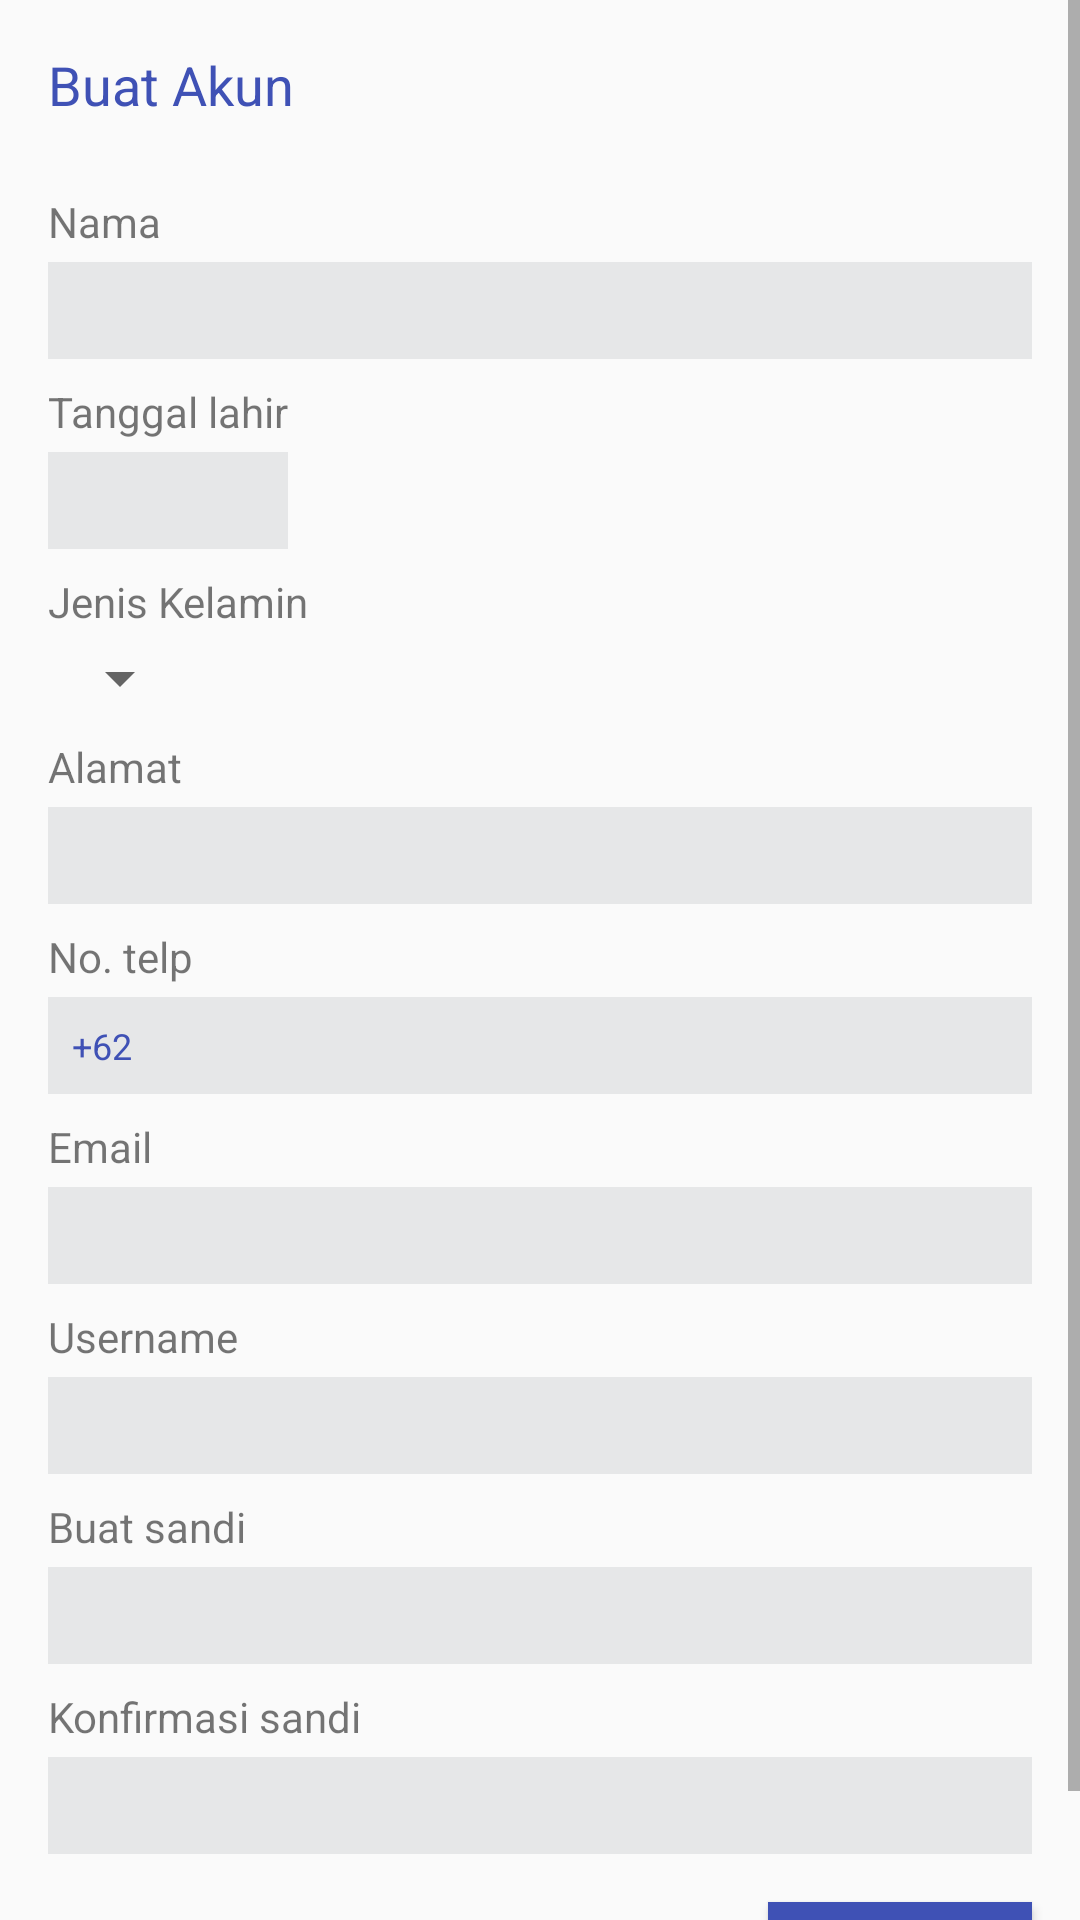

Here is an Android app screen rendered from its layout file. Give the layout XML and the strings, colors and styles it references.
<!-- AndroidManifest.xml: application theme MyMaterialTheme -->
<!-- res/layout/activity_register.xml -->
<?xml version="1.0" encoding="utf-8"?>
<ScrollView xmlns:android="http://schemas.android.com/apk/res/android"
    xmlns:tools="http://schemas.android.com/tools"
    android:layout_width="match_parent"
    android:layout_height="match_parent"
    tools:context=".Register">

    <LinearLayout
        android:orientation="vertical"
        android:layout_width="match_parent"
        android:layout_height="match_parent">

        <TextView
            android:layout_width="wrap_content"
            android:layout_height="wrap_content"
            android:textAppearance="?android:attr/textAppearanceMedium"
            android:text="Buat Akun"
            android:id="@+id/textView3"
            android:textColor="#3F51B5"
            android:layout_margin="16dp" />

        <TextView
            android:layout_width="wrap_content"
            android:layout_height="wrap_content"
            android:text="Nama"
            android:id="@+id/textView6"
            android:layout_marginLeft="16dp"
            android:layout_marginTop="8dp"
            android:layout_marginBottom="4dp" />

        <EditText
            android:layout_width="match_parent"
            android:layout_height="wrap_content"
            android:id="@+id/etFirstName"
            android:textSize="12sp"
            android:textColor="#3F51B5"
            android:layout_marginRight="16dp"
            android:layout_marginLeft="16dp"
            android:background="#E6E7E8"
            android:layout_weight="1"
            android:padding="8dp" />

        <TextView
            android:layout_width="wrap_content"
            android:layout_height="wrap_content"
            android:text="Tanggal lahir"
            android:id="@+id/textView7"
            android:layout_marginLeft="16dp"
            android:layout_marginTop="8dp"
            android:layout_marginBottom="4dp" />

        <EditText
            android:layout_width="80dp"
            android:layout_height="wrap_content"
            android:id="@+id/etDate"
            android:layout_weight="1"
            android:textSize="12sp"
            android:textColor="#3F51B5"
            android:background="#E6E7E8"
            android:layout_marginRight="16dp"
            android:layout_marginLeft="16dp"
            android:padding="8dp"
            android:editable="false"/>

        <TextView
            android:layout_width="wrap_content"
            android:layout_height="wrap_content"
            android:text="Jenis Kelamin"
            android:id="@+id/textView5"
            android:layout_marginLeft="16dp"
            android:layout_marginTop="8dp"
            android:layout_marginBottom="4dp" />

        <Spinner
            android:layout_width="wrap_content"
            android:layout_height="wrap_content"
            android:id="@+id/spinnerJenisKelamin"
            android:layout_marginLeft="16dp"
            android:layout_marginRight="16dp" />

        <TextView
            android:layout_width="wrap_content"
            android:layout_height="wrap_content"
            android:text="Alamat"
            android:id="@+id/textView10"
            android:layout_marginLeft="16dp"
            android:layout_marginTop="8dp"
            android:layout_marginBottom="4dp" />

        <EditText
            android:layout_width="match_parent"
            android:layout_height="wrap_content"
            android:id="@+id/etAddress"
            android:layout_gravity="center_horizontal"
            android:textSize="12sp"
            android:textColor="#3F51B5"
            android:layout_marginRight="16dp"
            android:layout_marginLeft="16dp"
            android:background="#E6E7E8"
            android:padding="8dp" />

        <TextView
            android:layout_width="wrap_content"
            android:layout_height="wrap_content"
            android:text="No. telp"
            android:id="@+id/textView8"
            android:layout_marginLeft="16dp"
            android:layout_marginTop="8dp"
            android:layout_marginBottom="4dp" />

        <EditText
            android:layout_width="match_parent"
            android:layout_height="wrap_content"
            android:id="@+id/etTelp"
            android:textSize="12sp"
            android:textColor="#3F51B5"
            android:layout_marginRight="16dp"
            android:layout_marginLeft="16dp"
            android:text="+62"
            android:background="#E6E7E8"
            android:padding="8dp" />

        <TextView
            android:layout_width="wrap_content"
            android:layout_height="wrap_content"
            android:text="Email"
            android:id="@+id/textView9"
            android:layout_marginLeft="16dp"
            android:layout_marginTop="8dp"
            android:layout_marginBottom="4dp" />

        <EditText
            android:layout_width="match_parent"
            android:layout_height="wrap_content"
            android:inputType="textEmailAddress"
            android:ems="10"
            android:id="@+id/etEmail"
            android:textSize="12sp"
            android:textColor="#3F51B5"
            android:layout_marginRight="16dp"
            android:layout_marginLeft="16dp"
            android:background="#E6E7E8"
            android:padding="8dp" />

        <TextView
            android:layout_width="wrap_content"
            android:layout_height="wrap_content"
            android:text="Username"
            android:id="@+id/textView2"
            android:layout_marginLeft="16dp"
            android:layout_marginTop="8dp"
            android:layout_marginBottom="4dp" />

        <EditText
            android:layout_width="match_parent"
            android:layout_height="wrap_content"
            android:id="@+id/etUserReg"
            android:layout_marginLeft="16dp"
            android:layout_marginRight="16dp"
            android:background="#E6E7E8"
            android:textSize="12sp"
            android:padding="8dp"
            android:textColor="#F50057" />

        <TextView
            android:layout_width="wrap_content"
            android:layout_height="wrap_content"
            android:text="Buat sandi"
            android:id="@+id/textView11"
            android:layout_marginLeft="16dp"
            android:layout_marginTop="8dp"
            android:layout_marginBottom="4dp" />

        <EditText
            android:layout_width="match_parent"
            android:layout_height="wrap_content"
            android:id="@+id/etPassRegister"
            android:textSize="12sp"
            android:layout_marginRight="16dp"
            android:layout_marginLeft="16dp"
            android:textColor="#3F51B5"
            android:background="#E6E7E8"
            android:password="true"
            android:padding="8dp" />

        <TextView
            android:layout_width="wrap_content"
            android:layout_height="wrap_content"
            android:text="Konfirmasi sandi"
            android:id="@+id/textView12"
            android:layout_marginLeft="16dp"
            android:layout_marginTop="8dp"
            android:layout_marginBottom="4dp" />

        <EditText
            android:layout_width="match_parent"
            android:layout_height="wrap_content"
            android:id="@+id/etPassConfirm"
            android:textSize="12sp"
            android:layout_marginRight="16dp"
            android:layout_marginLeft="16dp"
            android:textColor="#3F51B5"
            android:background="#E6E7E8"
            android:password="true"
            android:padding="8dp" />

        <Button
            android:layout_width="wrap_content"
            android:layout_height="36dp"
            android:text="Simpan"
            android:id="@+id/btnRegister"
            android:layout_gravity="right"
            android:textColor="#ffffff"
            android:background="#3F51B5"
            android:layout_margin="16dp"/>
    </LinearLayout>
</ScrollView>
<!-- resources referenced by this layout -->
<resources>
  <style name="MyMaterialTheme" parent="MyMaterialTheme.Base">
           
      </style>
  <style name="MyMaterialTheme.Base" parent="Theme.AppCompat.Light.DarkActionBar">
                  
          <item name="windowNoTitle">true</item>
                  
          <item name="windowActionBar">false</item>
                  
          <item name="colorPrimary">@color/colorPrimary</item>
                  
          <item name="colorPrimaryDark">@color/colorPrimaryDark</item>
                  
          <item name="colorAccent">@color/colorAccent</item>
      </style>
  <color name="colorPrimary">#3f51b5</color>
  <color name="colorPrimaryDark">#303F9F</color>
  <color name="colorAccent">#F50057</color>
</resources>
